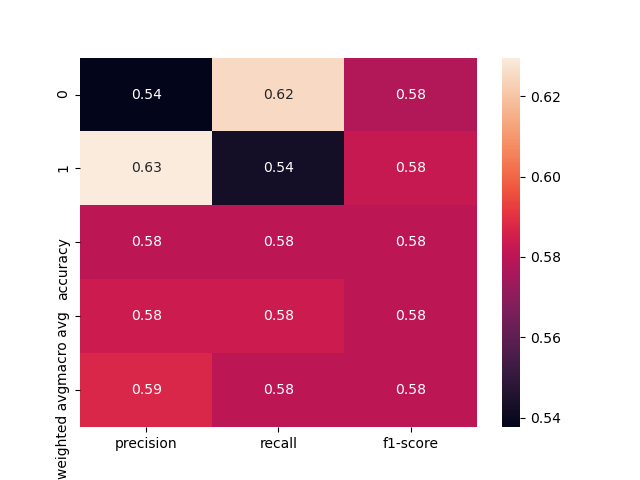

The file beside this chart, header and first rows:
, precision, recall, f1-score, support
0, 0.5376, 0.625, 0.578, 80.0
1, 0.6296, 0.5426, 0.5829, 94.0
accuracy, 0.5805, 0.5805, 0.5805, 0.5805
macro avg, 0.5836, 0.5838, 0.5804, 174.0
weighted avg, 0.5873, 0.5805, 0.5806, 174.0
